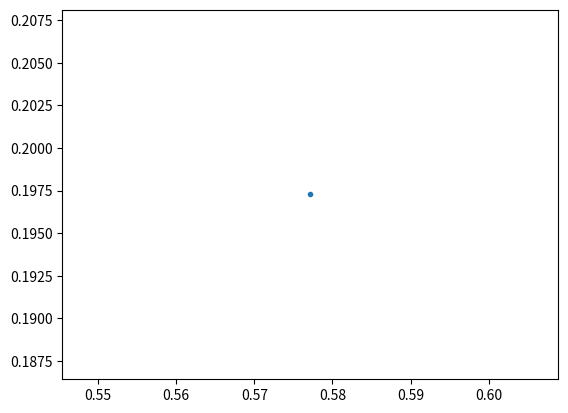

Python code for this plot: (Note: this script raises an exception after producing the figure.)
#target location
import numpy as np
import math
import matplotlib .pyplot as plt

x = np.random.random(1)
y = np.random.random(1)

plt.plot(x,y,'.')


#get v0 and degree

v0 = int(input("initial velocity:"))
d = int((float(input("degree:"))/360)*2*math.pi)

#the curve
t = np.linspace(0, 4, 100)
x2 = v0*math.cos(d)*t
y2 = (v0*math.sin(d)-(9.8*t))*t


plt.plot(x2,y2)
plt.show()

#if 
if x/(v0*math.cos(d)) == (-v0*math.sin(d)+((v0**2)*(math.sin(d)**2)-4*9.8*y))/2*9.8 or x/(v0*math.cos(d)) == (-v0*math.sin(d)-(v0**2*math.sin(d)**2-4*9.8*y))/2*9.8:

    print (1)

else:
 
    print (0)

%matplotlib inline
import matplotlib.image as mpimg
im = mpimg.imread('P1120107.JPG')\

import matplotlib.pyplot as plt
plt.imshow(im)

